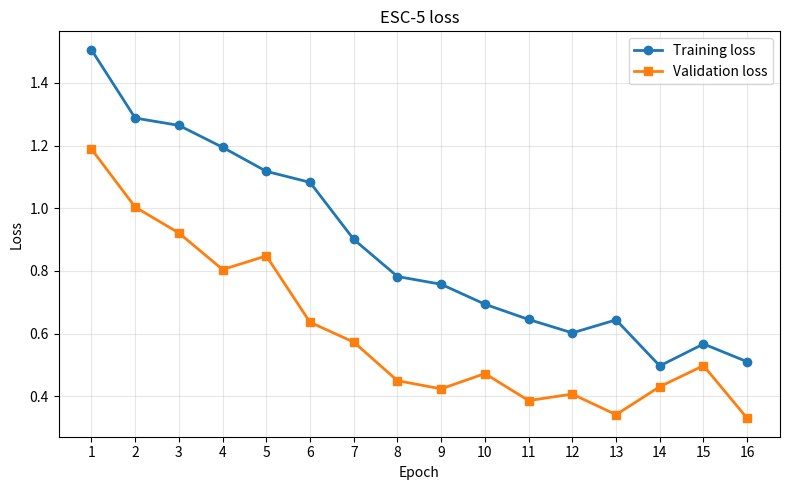

The matplotlib source for this figure:
from pathlib import Path

import matplotlib.pyplot as plt

epochs_esc5 = list(range(1, 17))
train_loss_esc5 = [1.5054, 1.2876, 1.2642, 1.1943, 1.1177, 1.0825,
                   0.9006, 0.7822, 0.7574, 0.6939, 0.6452, 0.6024,
                   0.6439, 0.4971, 0.5671, 0.5104]
val_loss_esc5 = [1.1888, 1.0037, 0.9211, 0.8044, 0.8479, 0.6363,
                 0.5730, 0.4500, 0.4239, 0.4727, 0.3865, 0.4072,
                 0.3415, 0.4309, 0.4979, 0.3300]
output_dir = Path("results/figures")
output_dir.mkdir(parents=True, exist_ok=True)

plt.figure(figsize=(8, 5))
plt.plot(epochs_esc5, train_loss_esc5, marker="o", linewidth=2, label="Training loss")
plt.plot(epochs_esc5, val_loss_esc5, marker="s", linewidth=2, label="Validation loss")

plt.xlabel("Epoch")
plt.ylabel("Loss")
plt.title("ESC-5 loss")
plt.xticks(epochs_esc5)
plt.grid(True, alpha=0.3)
plt.legend()
plt.tight_layout()

plt.savefig(output_dir / "esc5_loss_curve.png", dpi=300, bbox_inches="tight")
plt.show()
